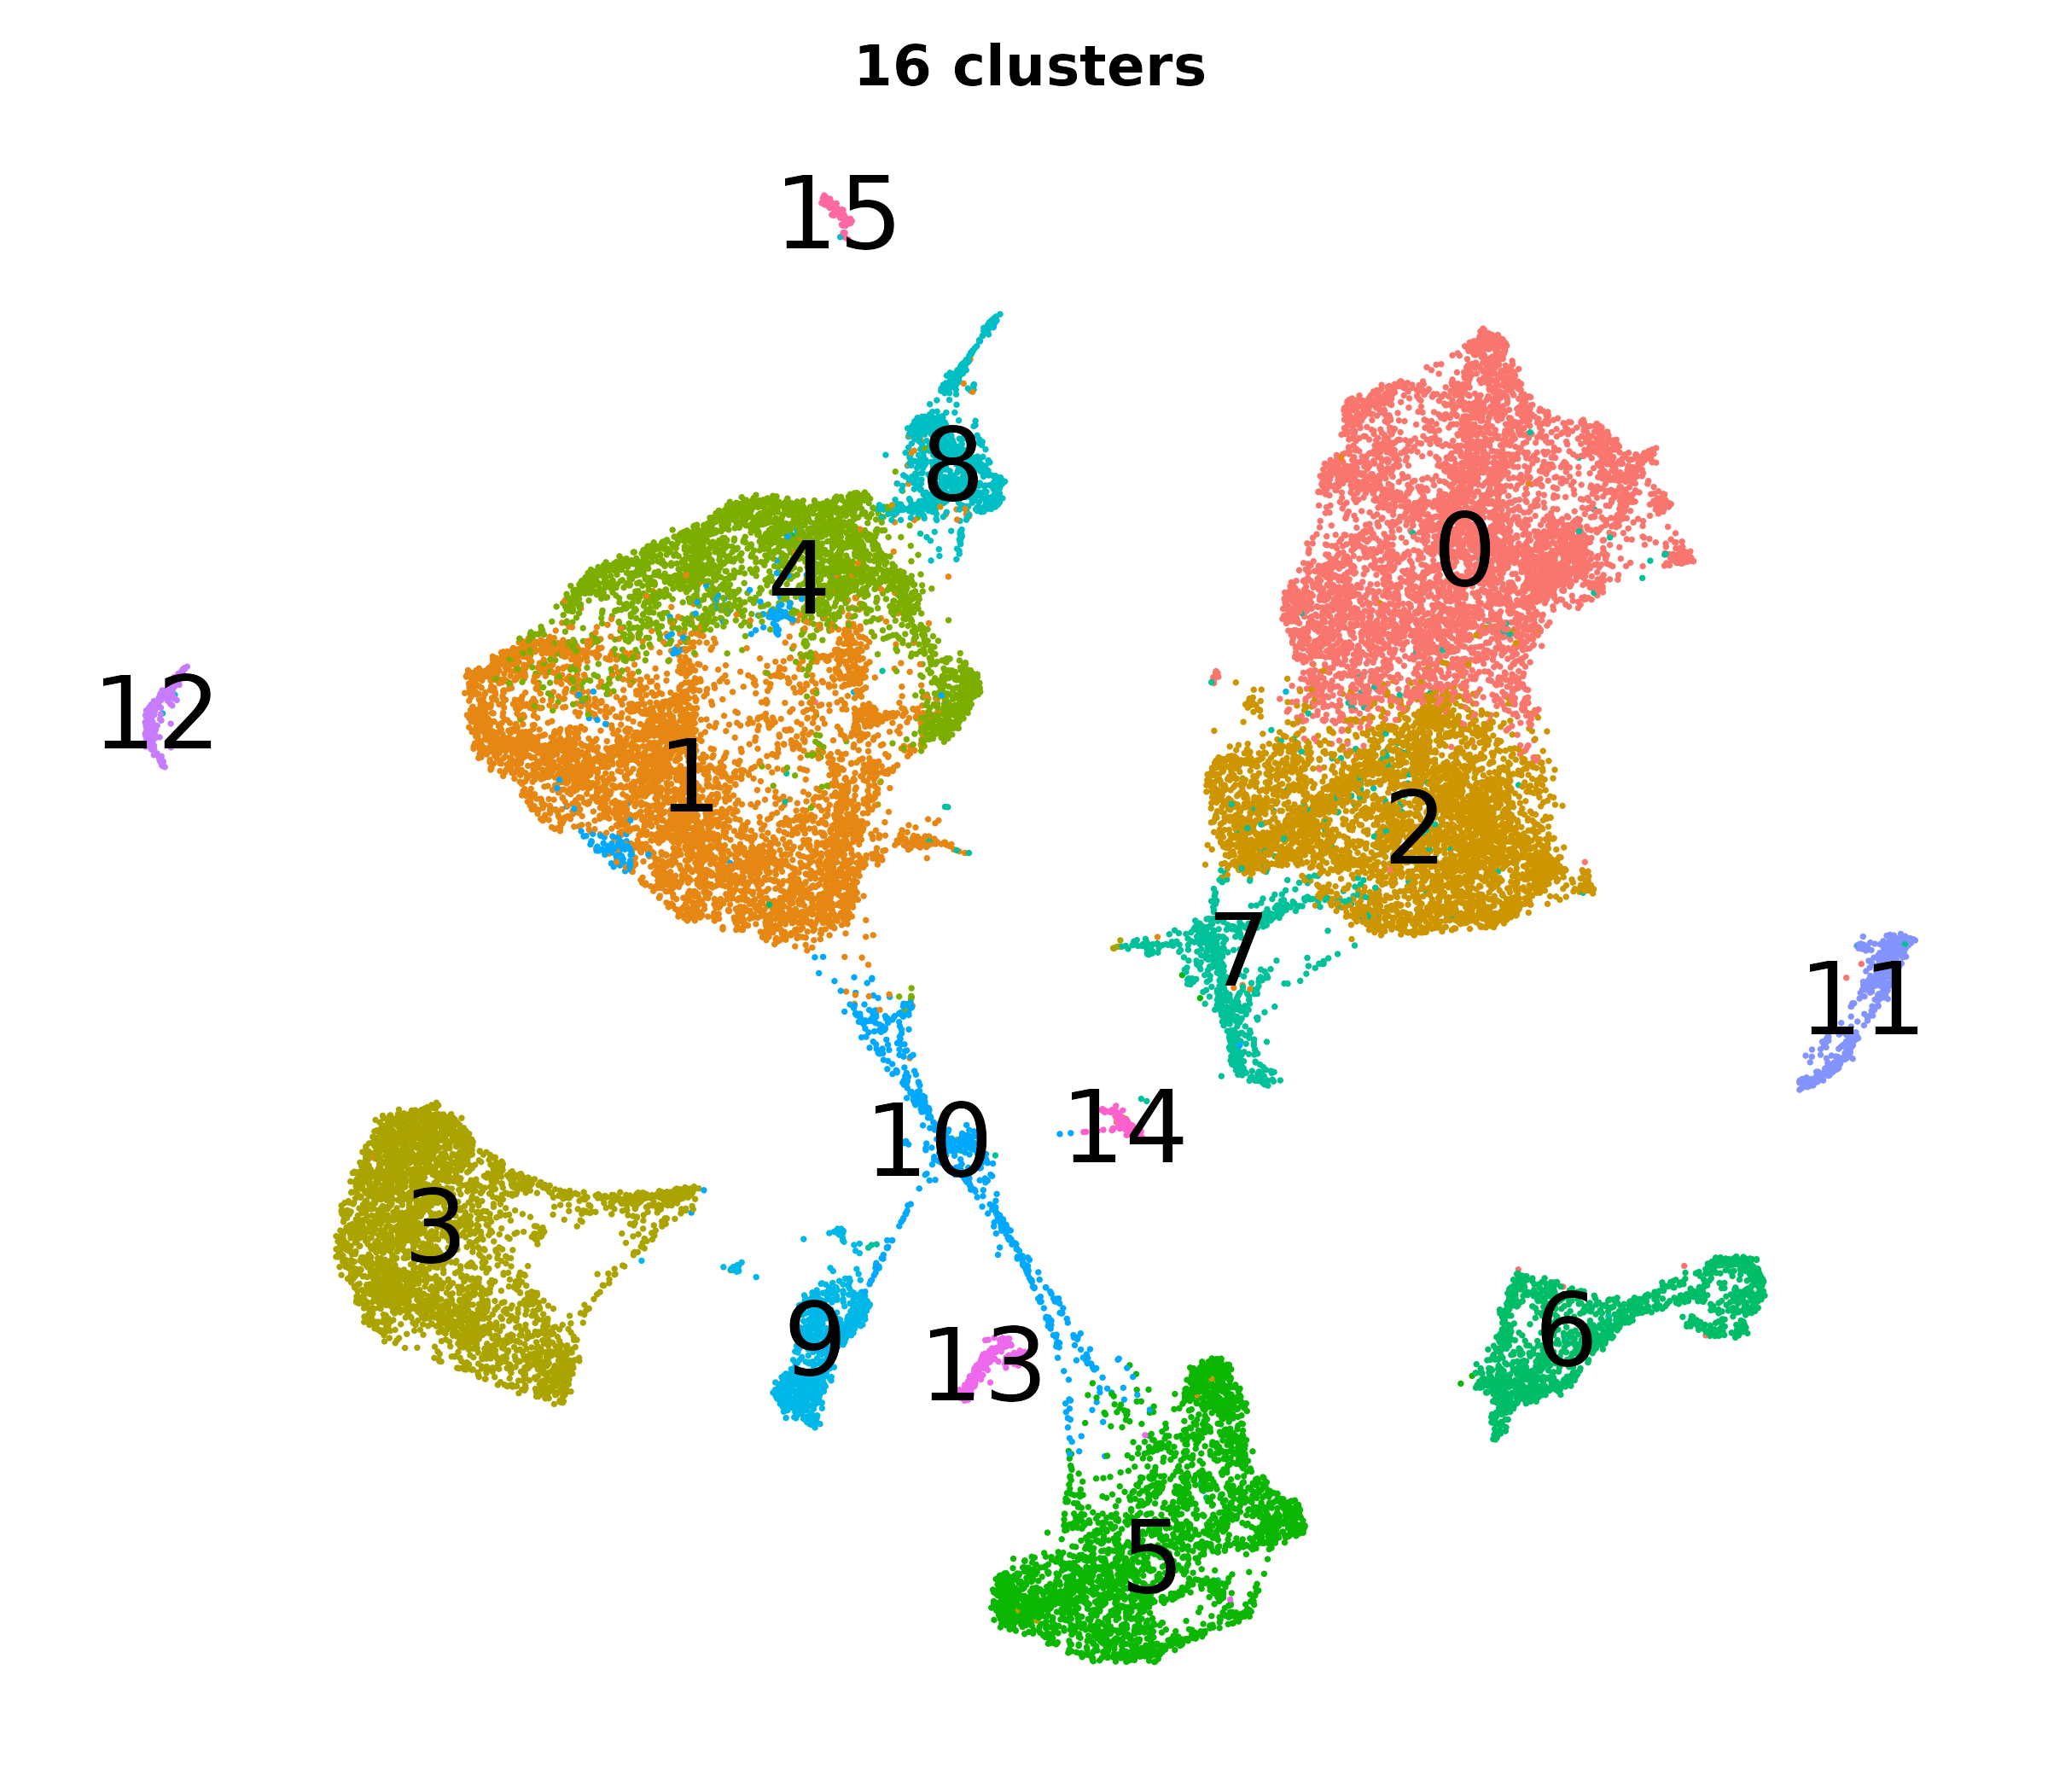

Values plotted in this chart, from the file beside it:
umapintegratedsctrpca_1, umapintegratedsctrpca_2, SCT_snn_res.0.2
7.685, 8.713, 0
7.739, 8.534, 0
5.954, 4.501, 0
-0.9584, -5.443, 10
7.384, 4.744, 0
8.291, 7.363, 0
0.1785, -11.5, 5
1.502, -12.03, 5
8.194, 5.751, 0
5.542, 8.282, 0
7.893, 8.181, 0
-4.025, 6.528, 4
-1.971, 2.851, 4
7.586, 9.025, 0
8.265, 5.171, 0
2.722, -11.42, 5
-15.27, 2.214, 12
8.293, 5.172, 0
9.159, 7.52, 0
4.464, 6.995, 0
-15.36, 3.252, 12
-5.71, 5.113, 4
8.296, 7.354, 0
2.182, -9.623, 5
2.591, -11.42, 5
1.468, -11.82, 5
8.235, 5.847, 0
9.795, 7.051, 0
-2.697, 6.519, 8
0.2685, -7.295, 10
-5.494, 4.602, 4
-0.3433, -11.89, 5
-9.744, 2.62, 1
-6.983, 2.699, 1
1.962, -12.25, 5
-6.426, 2.943, 1
2.593, -7.785, 5
9.327, -6.756, 6
0.2155, -11.49, 5
0.2134, -11.46, 5
2.132, -9.657, 5
-9.24, 3.142, 1
8.01, 7.895, 0
8.816, 5.817, 0
9.428, 6.159, 0
13.41, -2.621, 11
8.276, 5.644, 0
11.93, -6.175, 6
0.9217, -11.89, 5
0.4947, -11.69, 5
-15.26, 2.188, 12
-0.1111, -10.98, 5
8.536, 0.6758, 2
5.013, 8.24, 0
8.67, 5.766, 0
6.971, 5.946, 0
-9.794, 3.322, 1
9.285, 5.798, 0
7.326, 9.309, 0
5.734, 8.381, 0
... 31,499 more rows
